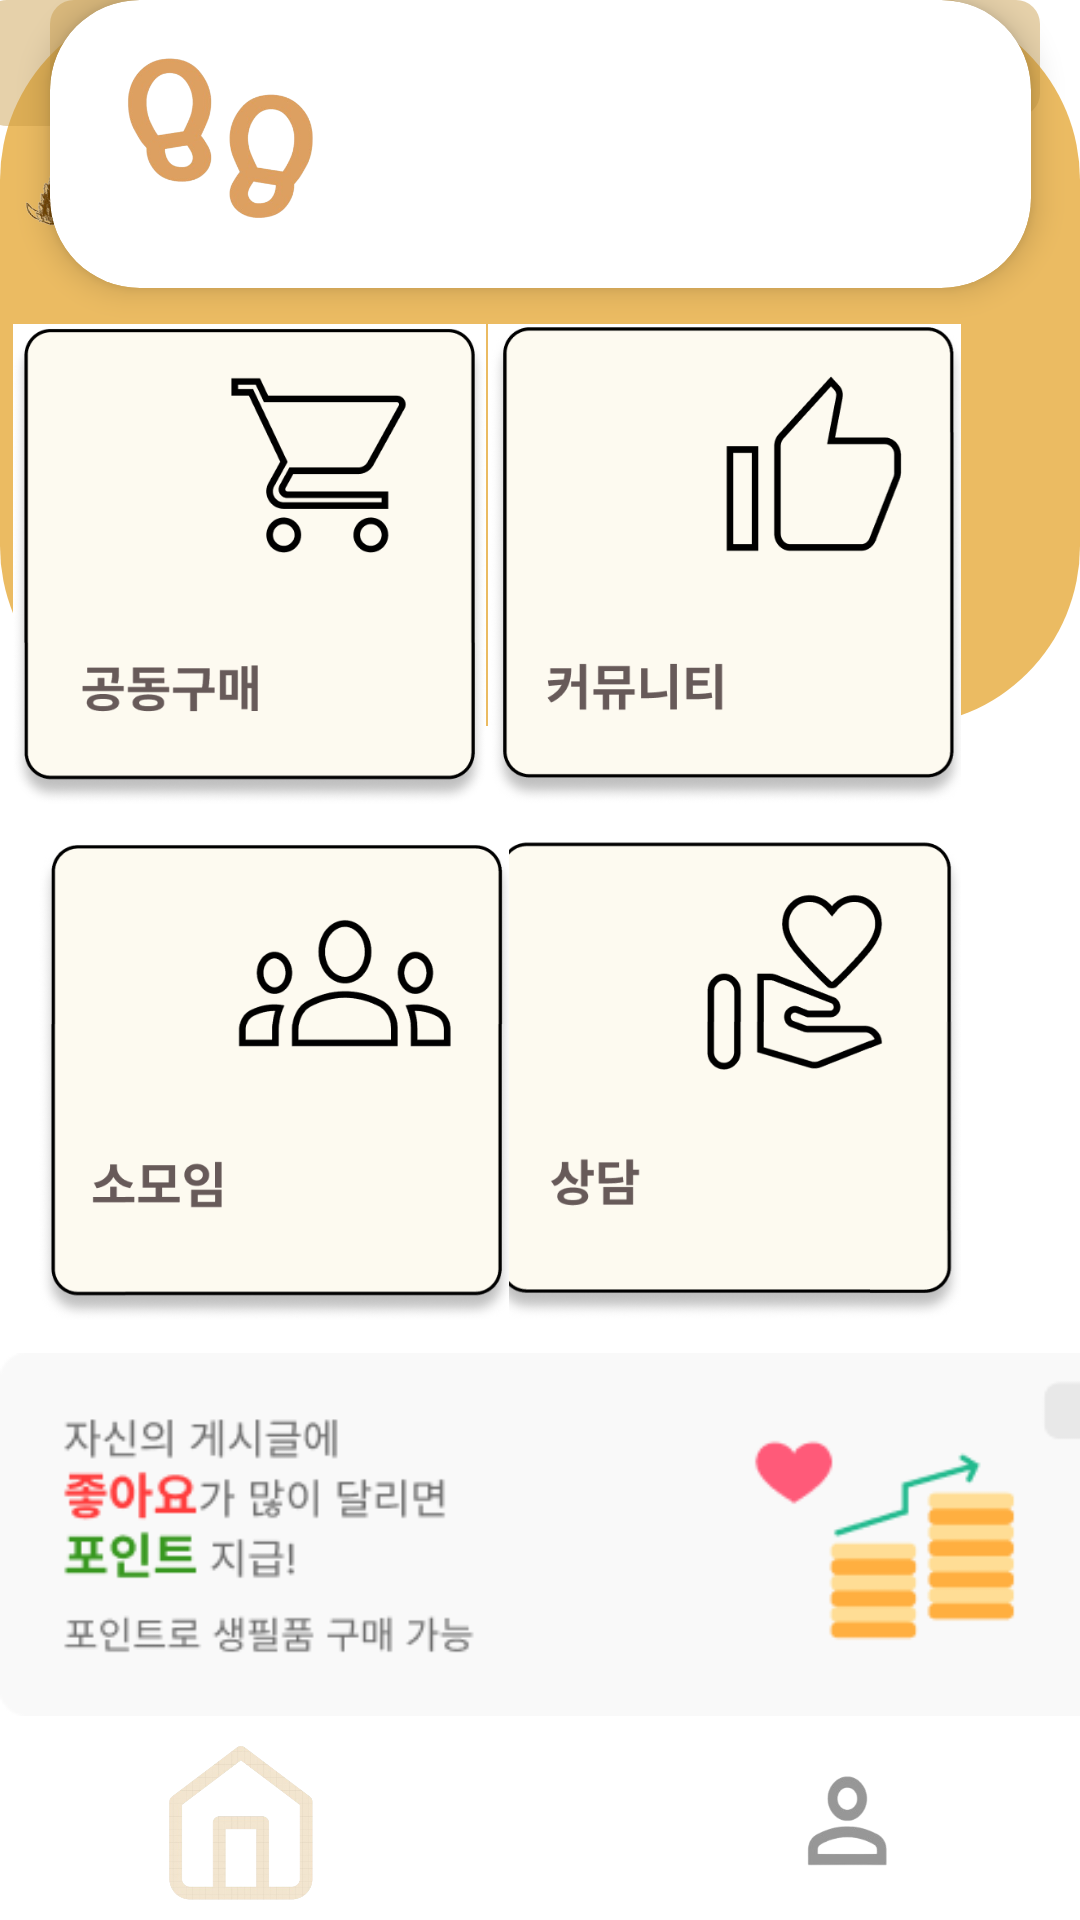

The Android layout XML behind this screen, and the referenced resources:
<!-- AndroidManifest.xml: application theme Theme.YouLiveAlone -->
<!-- res/layout/activity_main.xml -->
<?xml version="1.0" encoding="utf-8"?>
<androidx.constraintlayout.widget.ConstraintLayout xmlns:android="http://schemas.android.com/apk/res/android"
    xmlns:app="http://schemas.android.com/apk/res-auto"
    xmlns:tools="http://schemas.android.com/tools"
    android:id="@+id/main"
    android:layout_width="match_parent"
    android:layout_height="match_parent"
    android:background="@color/white"
    tools:context=".MainActivity">


    <androidx.cardview.widget.CardView
        android:id="@+id/cardView"
        android:layout_width="327dp"
        android:layout_height="96dp"
        android:foreground="?attr/selectableItemBackground"
        app:cardCornerRadius="30dp"
        app:cardElevation="6dp"
        app:layout_constraintEnd_toEndOf="parent"
        app:layout_constraintStart_toStartOf="parent"
        tools:layout_editor_absoluteY="107dp">

        <ImageView
            android:id="@+id/imageView5"
            android:layout_width="314dp"
            android:layout_height="92dp"
            android:scaleType="fitCenter"
            android:src="@drawable/main_pedometer"
            tools:layout_editor_absoluteX="48dp"
            tools:layout_editor_absoluteY="141dp" />

        <ImageView
            android:id="@+id/imageView6"
            android:layout_width="94dp"
            android:layout_height="match_parent"
            android:layout_marginLeft="10dp"
            app:srcCompat="@drawable/main_pedometer_foot" />

    </androidx.cardview.widget.CardView>

    <ImageView
        android:id="@+id/mainback"
        android:layout_width="match_parent"
        android:layout_height="242dp"
        app:layout_constraintEnd_toEndOf="parent"
        app:layout_constraintStart_toStartOf="parent"
        app:srcCompat="@drawable/main_background"
        tools:layout_editor_absoluteY="-68dp" />

    <ImageButton
        android:id="@+id/notice"
        android:layout_width="45dp"
        android:layout_height="45dp"
        android:layout_marginEnd="20dp"
        android:background="@drawable/notice_off"
        app:layout_constraintBottom_toBottomOf="@+id/imageView7"
        app:layout_constraintEnd_toEndOf="parent"
        app:layout_constraintTop_toTopOf="@+id/imageView7"
        app:layout_constraintVertical_bias="1.0" />

    <ImageView
        android:id="@+id/imageView7"
        android:layout_width="49dp"
        android:layout_height="49dp"
        android:layout_marginStart="5dp"
        android:layout_marginTop="40dp"
        app:layout_constraintStart_toStartOf="parent"
        app:layout_constraintTop_toTopOf="parent"
        app:srcCompat="@drawable/logo_re" />

    

    

    <com.google.android.material.appbar.MaterialToolbar
        android:id="@+id/materialToolbar"
        android:layout_width="match_parent"
        android:layout_height="78dp"
        android:background="@color/white"
        android:minHeight="?attr/actionBarSize"
        android:theme="?attr/actionBarTheme"
        app:layout_constraintBottom_toBottomOf="parent"
        app:layout_constraintEnd_toEndOf="parent"
        app:layout_constraintHorizontal_bias="1.0"
        app:layout_constraintStart_toStartOf="parent" />

    <ImageButton
        android:id="@+id/home"
        android:layout_width="57dp"
        android:layout_height="55dp"
        android:layout_marginStart="52dp"
        android:background="@drawable/home_press"
        app:layout_constraintBottom_toBottomOf="parent"
        app:layout_constraintStart_toStartOf="parent"
        app:layout_constraintTop_toTopOf="@+id/materialToolbar"
        app:layout_constraintVertical_bias="0.782" />

    <ImageButton
        android:id="@+id/mypage"
        android:layout_width="53dp"
        android:layout_height="55dp"
        android:layout_marginEnd="52dp"
        android:background="@drawable/mypage"
        app:layout_constraintBottom_toBottomOf="parent"
        app:layout_constraintEnd_toEndOf="parent"
        app:layout_constraintTop_toTopOf="@+id/materialToolbar"
        app:layout_constraintVertical_bias="0.782" />

    <ImageView
        android:id="@+id/imageView2"
        android:layout_width="408dp"
        android:layout_height="129dp"
        android:layout_marginBottom="64dp"
        app:layout_constraintBottom_toBottomOf="@+id/materialToolbar"
        app:layout_constraintEnd_toEndOf="parent"
        app:layout_constraintHorizontal_bias="0.0"
        app:layout_constraintStart_toStartOf="parent"
        app:srcCompat="@drawable/banner" />

    <TextView
        android:id="@+id/textView"
        android:layout_width="wrap_content"
        android:layout_height="wrap_content"
        android:layout_marginTop="52dp"
        android:text="다락방"
        android:textColor="@color/white"
        android:textSize="24sp"
        android:textStyle="bold"
        app:layout_constraintEnd_toStartOf="@+id/notice"
        app:layout_constraintHorizontal_bias="0.048"
        app:layout_constraintStart_toEndOf="@+id/imageView7"
        app:layout_constraintTop_toTopOf="parent" />

    <ImageView
        android:id="@+id/counselButton"
        android:layout_width="165dp"
        android:layout_height="160dp"
        android:layout_marginTop="12dp"
        android:layout_marginEnd="36dp"
        app:layout_constraintEnd_toEndOf="parent"
        app:layout_constraintTop_toBottomOf="@+id/communityButton"
        app:srcCompat="@drawable/main_counsel" />

    <ImageView
        android:id="@+id/meetingButton"
        android:layout_width="165dp"
        android:layout_height="160dp"
        android:layout_marginStart="36dp"
        android:layout_marginTop="12dp"
        app:layout_constraintEnd_toStartOf="@+id/counselButton"
        app:layout_constraintHorizontal_bias="0.666"
        app:layout_constraintStart_toStartOf="parent"
        app:layout_constraintTop_toBottomOf="@+id/purchaseButton"
        app:srcCompat="@drawable/main_gathering" />

    <ImageView
        android:id="@+id/communityButton"
        android:layout_width="165dp"
        android:layout_height="160dp"
        android:layout_marginTop="12dp"
        android:layout_marginEnd="36dp"
        app:layout_constraintEnd_toEndOf="parent"
        app:layout_constraintTop_toBottomOf="@+id/cardView"
        app:srcCompat="@drawable/main_community" />

    <ImageView
        android:id="@+id/purchaseButton"
        android:layout_width="165dp"
        android:layout_height="160dp"
        android:layout_marginStart="36dp"
        android:layout_marginTop="12dp"
        app:layout_constraintEnd_toStartOf="@+id/communityButton"
        app:layout_constraintHorizontal_bias="0.844"
        app:layout_constraintStart_toStartOf="parent"
        app:layout_constraintTop_toBottomOf="@+id/cardView"
        app:srcCompat="@drawable/main_purchase" />

    <ImageView
        android:id="@+id/chart1"
        android:layout_width="330dp"
        android:layout_height="42dp"
        android:layout_marginStart="36dp"
        android:layout_marginEnd="36dp"
        android:alpha="0.46"
        app:layout_constraintEnd_toEndOf="parent"
        app:layout_constraintHorizontal_bias="1.0"
        app:layout_constraintStart_toStartOf="parent"
        app:srcCompat="@drawable/main_chart"
        tools:layout_editor_absoluteY="556dp" />

    <ImageView
        android:id="@+id/chart2"
        android:layout_width="330dp"
        android:layout_height="39dp"
        android:alpha="0.46"
        app:layout_constraintEnd_toEndOf="parent"
        app:layout_constraintHorizontal_bias="0.555"
        app:layout_constraintStart_toStartOf="parent"
        app:srcCompat="@drawable/main_chart"
        tools:layout_editor_absoluteY="606dp" />

    <ImageView
        android:id="@+id/imageView17"
        android:layout_width="62dp"
        android:layout_height="60dp"
        app:layout_constraintEnd_toStartOf="@+id/mypage"
        app:layout_constraintStart_toEndOf="@+id/home"
        app:srcCompat="@drawable/main_foot"
        tools:layout_editor_absoluteY="786dp" />


</androidx.constraintlayout.widget.ConstraintLayout>
<!-- resources referenced by this layout -->
<resources>
  <color name="white">#FFFFFFFF</color>
  <!-- drawable banner: png bitmap (drawable, 10278 bytes) -->
  <!-- drawable home_press: png bitmap (drawable, 68797 bytes) -->
  <!-- drawable logo_re: png bitmap (drawable, 195274 bytes) -->
  <!-- drawable main_background (drawable) -->
  <?xml version="1.0" encoding="utf-8"?>
  <shape xmlns:android="http://schemas.android.com/apk/res/android">
      <solid android:color="#EBBB62"/> 
      <corners android:radius="60dp"/> 
      <padding android:left="10dp"
          android:top="10dp"
          android:right="10dp"
          android:bottom="10dp"/>
  </shape>
  <!-- drawable main_chart (drawable) -->
  <?xml version="1.0" encoding="utf-8"?>
  <shape xmlns:android="http://schemas.android.com/apk/res/android">
      <solid android:color="#C99B47"/> 
      <corners android:radius="8dp"/> 
      <padding android:left="10dp"
          android:top="10dp"
          android:right="10dp"
          android:bottom="10dp"/>
  </shape>
  <!-- drawable main_community: png bitmap (drawable, 28287 bytes) -->
  <!-- drawable main_counsel: png bitmap (drawable, 34175 bytes) -->
  <!-- drawable main_foot: png bitmap (drawable, 21648 bytes) -->
  <!-- drawable main_gathering: png bitmap (drawable, 32836 bytes) -->
  <!-- drawable main_pedometer (drawable) -->
  <?xml version="1.0" encoding="utf-8"?>
  <shape xmlns:android="http://schemas.android.com/apk/res/android">
      <solid android:color="#FFFFFF"/> 
      <corners android:radius="60dp"/> 
      <padding android:left="10dp"
          android:top="10dp"
          android:right="10dp"
          android:bottom="10dp"/>
  </shape>
  <!-- drawable main_pedometer_foot: png bitmap (drawable, 67488 bytes) -->
  <!-- drawable main_purchase: png bitmap (drawable, 30747 bytes) -->
  <!-- drawable mypage: png bitmap (drawable, 10872 bytes) -->
  <!-- drawable notice_off: png bitmap (drawable, 40030 bytes) -->
  <style name="Theme.YouLiveAlone" parent="Base.Theme.YouLiveAlone" />
  <style name="Base.Theme.YouLiveAlone" parent="Theme.Material3.DayNight.NoActionBar">
          
          
      </style>
</resources>
